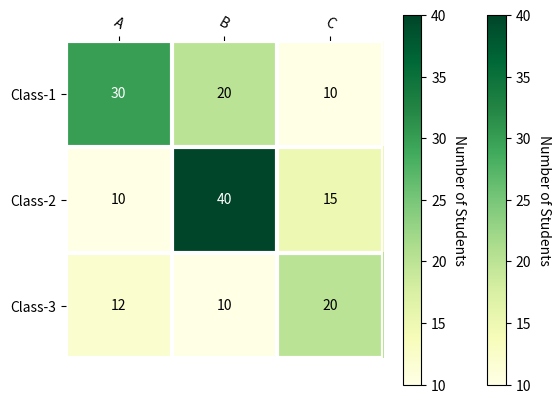

Recreate this plot in Python.
import numpy as np
import matplotlib.pyplot as plt

def heatmap(data, row_labels, col_labels, ax=None,
            cbar_kw={}, cbarlabel="", **kwargs):
    if not ax:
        ax = plt.gca()

    im = ax.imshow(data, **kwargs)
    cbar = ax.figure.colorbar(im, ax=ax, **cbar_kw)
    cbar.ax.set_ylabel(cbarlabel, rotation=-90, va="bottom")
    ax.set_xticks(np.arange(data.shape[1]))
    ax.set_yticks(np.arange(data.shape[0]))
    ax.set_xticklabels(col_labels)
    ax.set_yticklabels(row_labels)
    ax.tick_params(top=True, bottom=False, labeltop=True, labelbottom=False)
    plt.setp(ax.get_xticklabels(), rotation=-30, ha="right", rotation_mode="anchor")
    for edge, spine in ax.spines.items():
        spine.set_visible(False)
    ax.set_xticks(np.arange(data.shape[1]+1)-.5, minor=True)
    ax.set_yticks(np.arange(data.shape[0]+1)-.5, minor=True)
    ax.grid(which="minor", color="w", linestyle='-', linewidth=3)
    ax.tick_params(which="minor", bottom=False, left=False)
    return im, cbar

data = np.array([
    [30, 20, 10,],
    [10, 40, 15],
    [12, 10, 20]
])

def annotate_heatmap(im, data=None, valfmt="{x:.2f}",
                     textcolors=["black", "white"],
                     threshold=None, **textkw):
    import matplotlib
    if not isinstance(data, (list, np.ndarray)):
        data = im.get_array()
    if threshold is not None:
        threshold = im.norm(threshold)
    else:
        threshold = im.norm(data.max())/2.
    kw = dict(horizontalalignment="center",
              verticalalignment="center")
    kw.update(textkw)
    if isinstance(valfmt, str):
        valfmt = matplotlib.ticker.StrMethodFormatter(valfmt)
    texts = []
    for i in range(data.shape[0]):
        for j in range(data.shape[1]):
            kw.update(color=textcolors[im.norm(data[i, j]) > threshold])
            text = im.axes.text(j, i, valfmt(data[i, j], None), **kw)
            texts.append(text)

    return texts

im, cbar = heatmap(data, ['Class-1', 'Class-2', 'Class-3'], ['A', 'B', 'C'], cmap='YlGn', cbarlabel='Number of Students')
im, cbar = heatmap(data, ['Class-1', 'Class-2', 'Class-3'], ['A', 'B', 'C'], cmap='YlGn', cbarlabel='Number of Students')

texts = annotate_heatmap(im, valfmt="{x}")